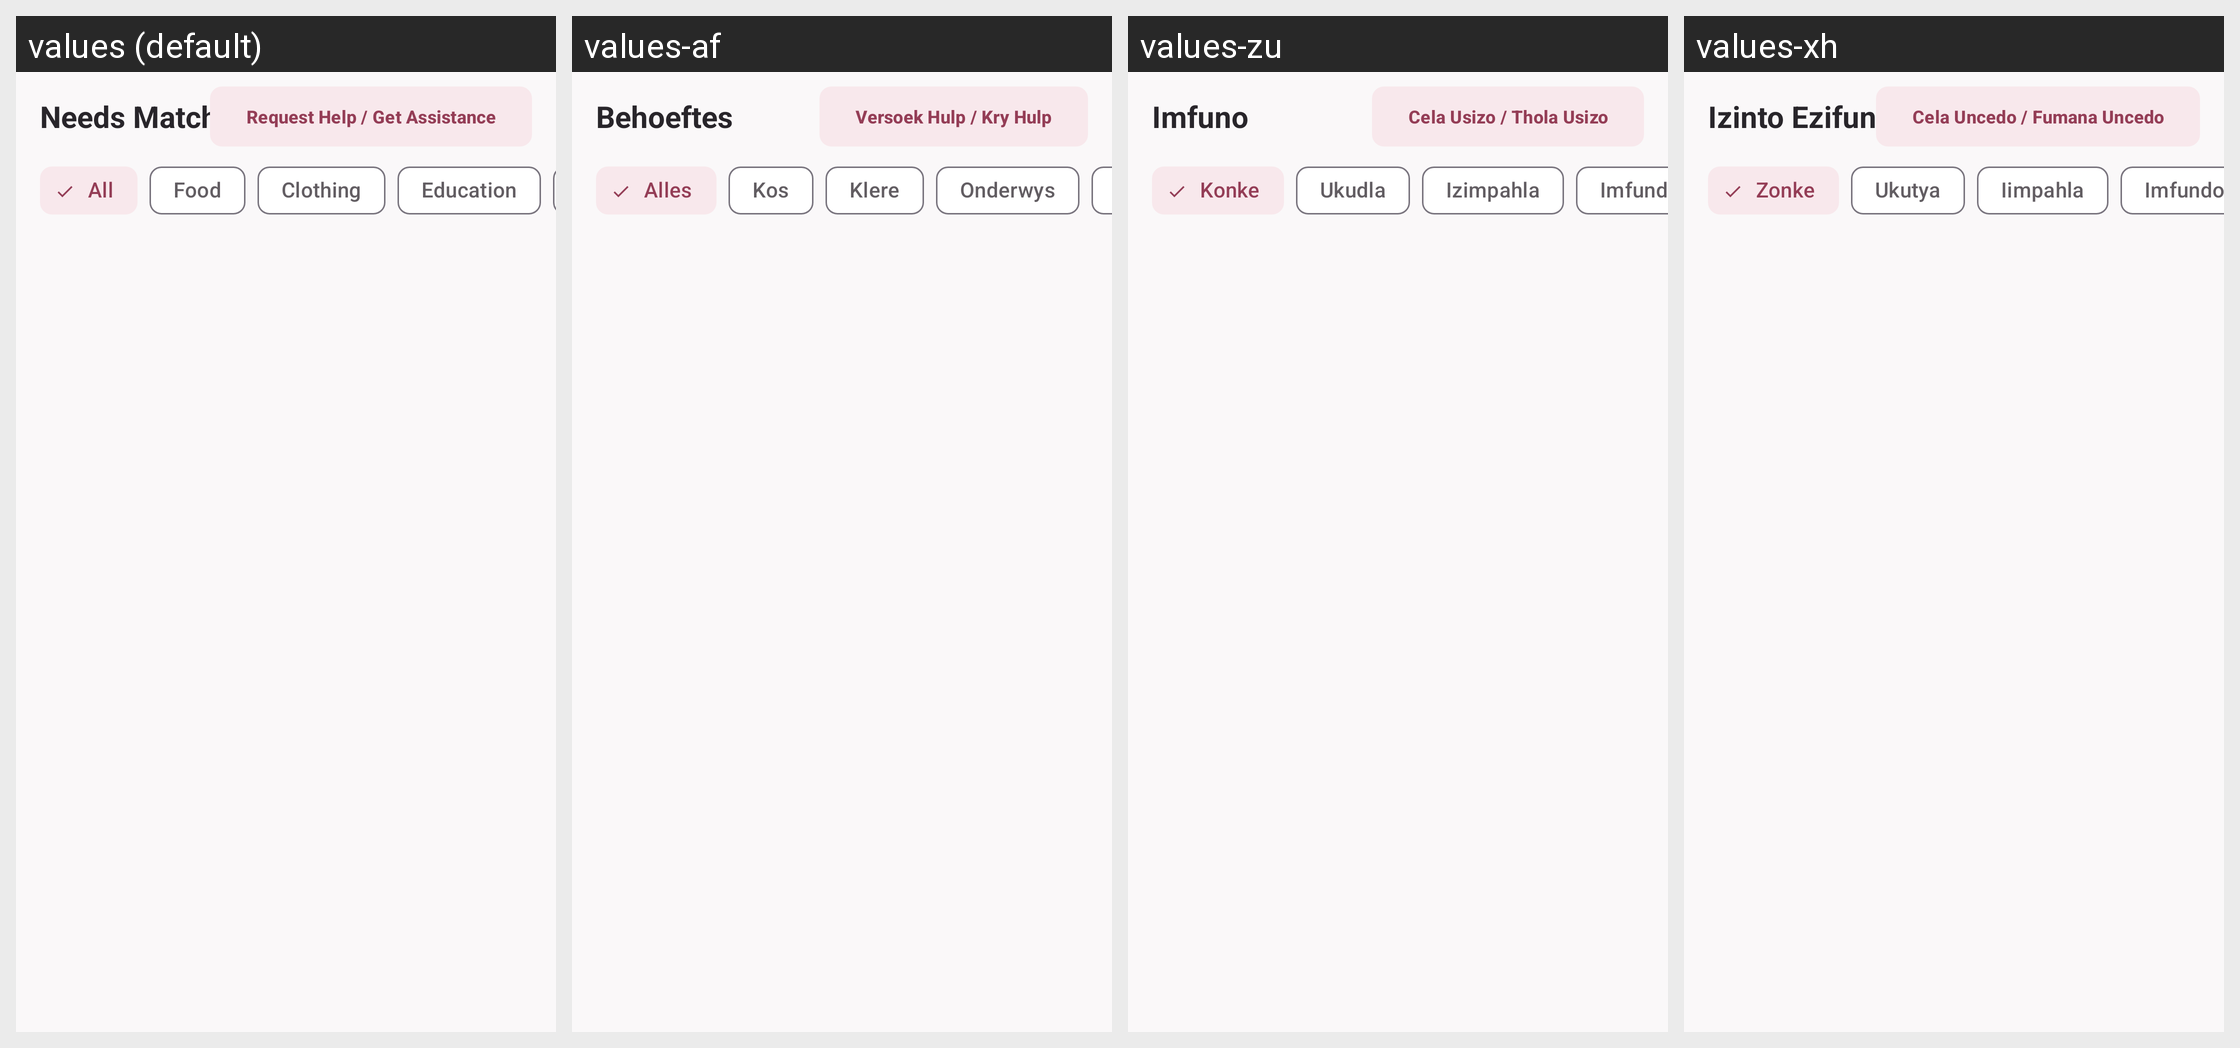

Translations of the strings shown on this Android screen, per locale in the grid:
Android screen res/layout/fragment_needs.xml rendered under 4 locales, left to right: values (default), values-af, values-zu, values-xh. Device: Nexus 5 (rendered at 1080×1920; each locale shown at half size, 540×960, under a caption strip naming it); theme Theme.AurorahCANDigitalHub.
Strings drawn on this screen, with the default value and each locale's value (text and hints the layout hard-codes, and strings that could not be matched under every locale, appear in the picture but are not listed):

nav_needs
  values: Needs Matching
  values-af: Behoeftes
  values-zu: Imfuno
  values-xh: Izinto Ezifunekayo

request_assistance_button
  values: Request Help / Get Assistance
  values-af: Versoek Hulp / Kry Hulp
  values-zu: Cela Usizo / Thola Usizo
  values-xh: Cela Uncedo / Fumana Uncedo

filter_all
  values: All
  values-af: Alles
  values-zu: Konke
  values-xh: Zonke

filter_food
  values: Food
  values-af: Kos
  values-zu: Ukudla
  values-xh: Ukutya

filter_clothing
  values: Clothing
  values-af: Klere
  values-zu: Izimpahla
  values-xh: Iimpahla

filter_education
  values: Education
  values-af: Onderwys
  values-zu: Imfundo
  values-xh: Imfundo
